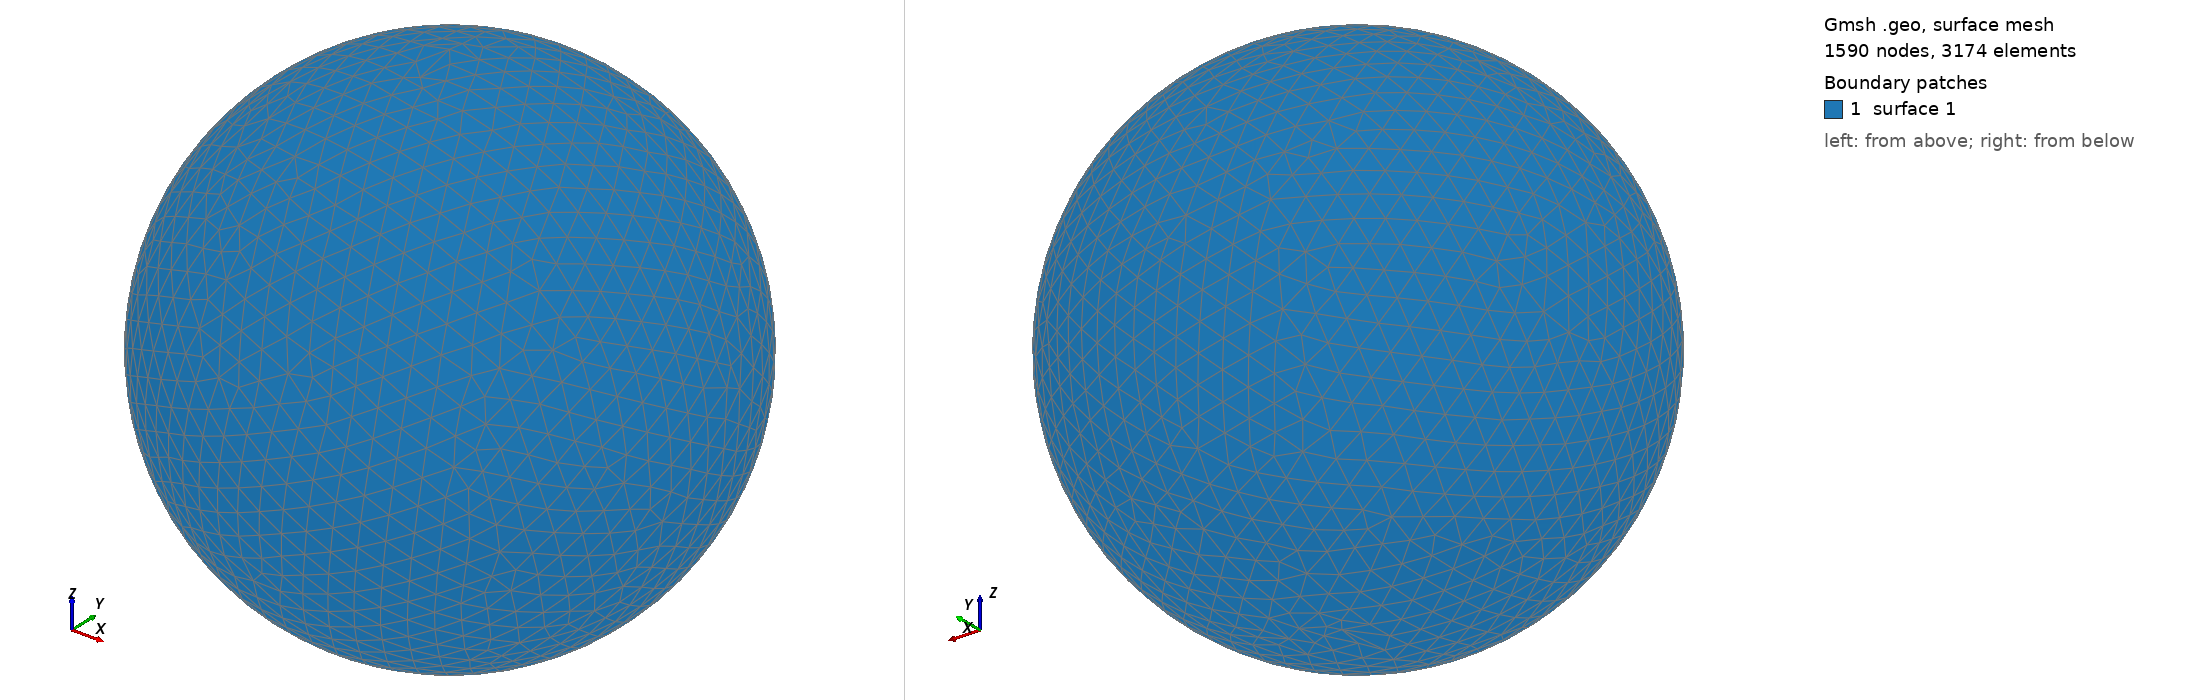

Gmsh geometry script, surface-meshed: 1590 nodes, 3174 surface elements. Boundary patches (legend numbers): 1 surface 1. Left view from above one corner, right view from below the opposite corner. The script declares no physical surfaces, so the legend lists its geometric surfaces. The drawing asked Gmsh for element sizes between 1% and 20% of the model's largest extent; the script's own settings can give other sizes.

=== shot2663.geo (drawn) ===
SetFactory("OpenCASCADE");
Point(1) = {0,0,0,0};
Sphere(1) = {0,0,0,0.69580000};
MeshSize{ PointsOf{ Surface{:}; } } = 0.069580000;
Mesh.ElementOrder=1;
Mesh.Format=39;
